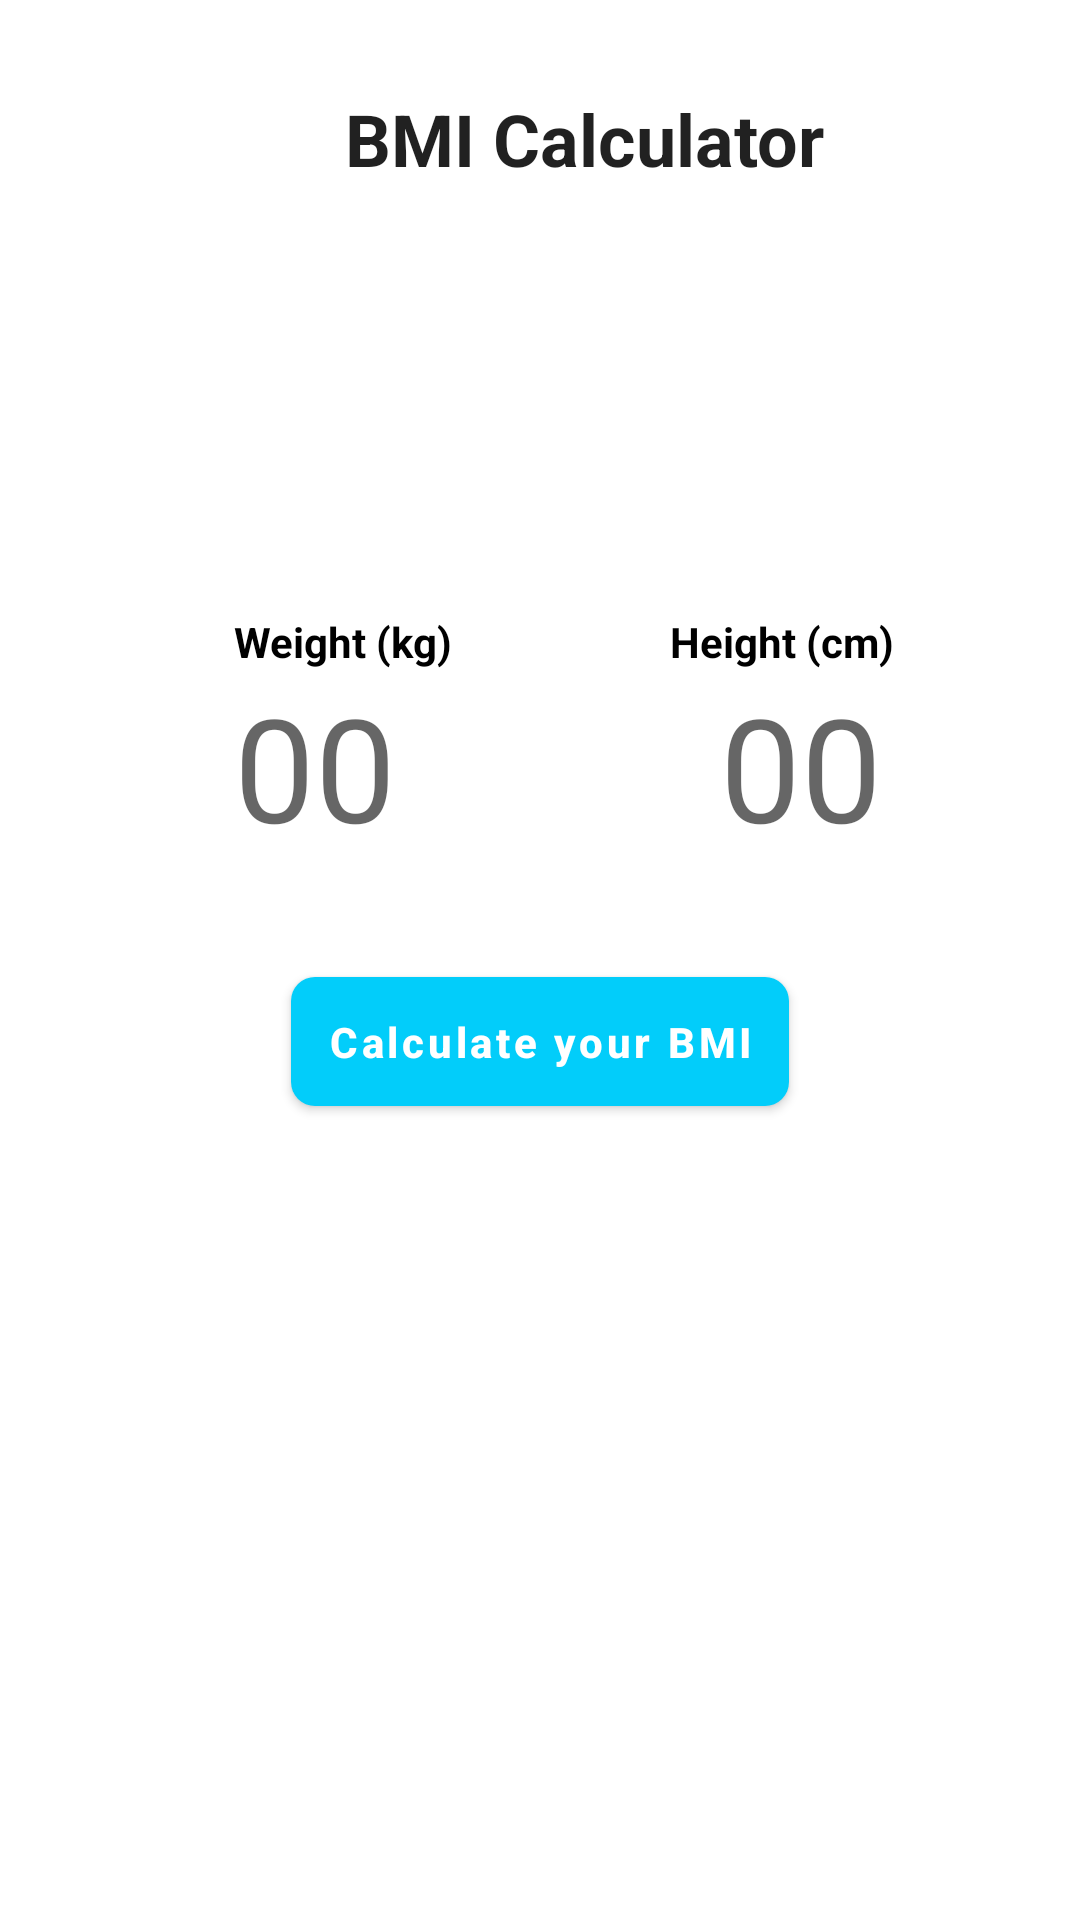

The Android layout XML behind this screen, and the referenced resources:
<!-- AndroidManifest.xml: application theme Theme.BMICalculator -->
<!-- res/layout/activity_main.xml -->
<ScrollView xmlns:android="http://schemas.android.com/apk/res/android"
    xmlns:app="http://schemas.android.com/apk/res-auto"
    xmlns:tools="http://schemas.android.com/tools"
    android:layout_width="match_parent"
    android:layout_height="match_parent"
    android:padding="@dimen/padding_med"
    style="@style/AppTheme.Dark">

    <RelativeLayout
        android:layout_width="match_parent"
        android:layout_height="wrap_content"
        android:padding="@dimen/padding_med">

        <TextView
            android:id="@+id/app_heading"
            android:layout_width="wrap_content"
            android:layout_height="wrap_content"
            android:layout_marginBottom="@dimen/margin_bottom_sml"
            android:layout_marginStart="@dimen/margin_start"
            android:text="@string/bmi_calculator"
            android:textAppearance="@style/TextAppearance.AppCompat.Headline"
            android:textStyle="bold" />

        <FrameLayout
            android:id="@+id/fragment_container"
            android:layout_width="match_parent"
            android:layout_height="match_parent"
            android:layout_below="@id/app_heading" />

        <ImageView
            android:id="@+id/image_boy"
            android:layout_width="@dimen/width_max"
            android:layout_height="@dimen/height_max"
            android:layout_below="@id/fragment_container"
            android:layout_marginStart="@dimen/margin_end"
            android:src="@drawable/ic_boy" />

        <ImageView
            android:id="@+id/image_girl"
            android:layout_width="@dimen/width_max"
            android:layout_height="@dimen/height_max"
            android:layout_below="@id/fragment_container"
            android:layout_alignParentEnd="true"
            android:layout_marginEnd="@dimen/margin_end"
            android:src="@drawable/ic_girl_blur" />

        <TextView
            android:id="@+id/weight_heading"
            android:layout_width="wrap_content"
            android:layout_height="wrap_content"
            android:layout_below="@id/image_boy"
            android:layout_marginStart="@dimen/margin_48"
            android:layout_marginTop="@dimen/margin_end"
            android:text="@string/weight_kg"
            android:textColor="@color/black"
            android:textStyle="bold" />

        <TextView
            android:id="@+id/height_heading"
            android:layout_width="wrap_content"
            android:layout_height="wrap_content"
            android:layout_below="@id/image_girl"
            android:layout_alignParentEnd="true"
            android:layout_marginTop="@dimen/margin_end"
            android:layout_marginEnd="@dimen/margin_end"
            android:text="@string/height_cm"
            android:textColor="@color/black"
            android:textStyle="bold" />

        <EditText
            android:id="@+id/weight_value"
            android:layout_width="wrap_content"
            android:layout_height="wrap_content"
            android:layout_below="@id/weight_heading"
            android:layout_marginStart="@dimen/margin_48"
            android:background="@android:color/transparent"
            android:hint="@string/_00"
            android:inputType="numberDecimal"
            android:maxLength="4"
            android:textSize="@dimen/text_size" />

        <EditText
            android:id="@+id/height_value"
            android:layout_width="wrap_content"
            android:layout_height="wrap_content"
            android:layout_below="@id/height_heading"
            android:layout_alignParentEnd="true"
            android:layout_marginEnd="@dimen/margin_end_36"
            android:background="@android:color/transparent"
            android:hint="@string/_00"
            android:inputType="number"
            android:maxLength="4"
            android:textSize="@dimen/text_size" />


        <com.google.android.material.button.MaterialButton
            android:id="@+id/calculate_button"
            android:layout_width="wrap_content"
            android:layout_height="wrap_content"
            android:layout_below="@id/weight_value"
            android:layout_centerHorizontal="true"
            android:layout_marginTop="@dimen/margin_end"
            android:padding="12dp"
            android:text="@string/calculate_your_bmi"
            android:textAllCaps="false"
            android:textStyle="bold"
            app:backgroundTint="@color/blue"
            app:cornerRadius="8dp" />

        <LinearLayout
            android:id="@+id/bmiView"
            android:layout_width="wrap_content"
            android:layout_height="wrap_content"
            android:layout_below="@id/weight_value"
            android:layout_centerHorizontal="true"
            android:layout_marginTop="@dimen/margin_end"
            android:orientation="vertical"
            android:visibility="gone">

            <TextView
                android:layout_width="wrap_content"
                android:layout_height="wrap_content"
                android:layout_gravity="center_horizontal"
                android:text="@string/your_bmi" />

            <TextView
                android:id="@+id/bmi"
                android:layout_width="wrap_content"
                android:layout_height="wrap_content"
                android:layout_gravity="center_horizontal"
                android:textColor="@color/black"
                android:textSize="40sp"
                android:textStyle="bold"
                tools:text="20.2" />

            <TextView
                android:id="@+id/bmi_status"
                android:layout_width="wrap_content"
                android:layout_height="wrap_content"
                android:layout_gravity="center_horizontal"
                android:textColor="@color/black"
                android:textStyle="bold"
                tools:text="Overweight" />

            <TextView
                android:id="@+id/calculate_again"
                android:layout_width="wrap_content"
                android:layout_height="wrap_content"
                android:layout_marginTop="16dp"
                android:layout_marginStart="15dp"
                android:gravity="center_horizontal"
                android:text="@string/calculate_bmi_again"
                android:textAppearance="@style/TextAppearance.AppCompat.Medium"
                android:textColor="@color/blue"
                android:textStyle="bold" />


            <TextView
                android:id="@+id/acceleration_values_text_view"
                android:layout_width="wrap_content"
                android:layout_height="wrap_content"
                android:layout_marginTop="16dp"
                android:layout_marginStart="75dp"
                android:text="@string/acc"
                android:textSize="16sp" />

        </LinearLayout>


    </RelativeLayout>
</ScrollView>
<!-- resources referenced by this layout -->
<resources>
  <color name="black">#FF000000</color>
  <color name="blue">#02CDFA</color>
  <dimen name="height_max">100dp</dimen>
  <dimen name="margin_48">48dp</dimen>
  <dimen name="margin_bottom_sml">10dp</dimen>
  <dimen name="margin_end">32dp</dimen>
  <dimen name="margin_end_36">36dp</dimen>
  <dimen name="margin_start">85dp</dimen>
  <dimen name="padding_med">15dp</dimen>
  <dimen name="text_size">48sp</dimen>
  <dimen name="width_max">100dp</dimen>
  <string name="_00">00</string>
  <string name="bmi_calculator">BMI Calculator</string>
  <string name="calculate_bmi_again">Calculate BMI Again</string>
  <string name="calculate_your_bmi">Calculate your BMI</string>
  <string name="height_cm">Height (cm)</string>
  <string name="weight_kg">Weight (kg)</string>
  <string name="your_bmi">Your BMI</string>
  <style name="AppTheme.Dark" parent="Theme.AppCompat.NoActionBar">
          
      </style>
  <style name="Theme.BMICalculator" parent="Theme.MaterialComponents.DayNight.DarkActionBar">
          
          <item name="colorPrimary">@color/purple_500</item>
          <item name="colorPrimaryVariant">@color/blue</item>
          <item name="colorOnPrimary">@color/white</item>
          
          <item name="colorSecondary">@color/teal_200</item>
          <item name="colorSecondaryVariant">@color/teal_700</item>
          <item name="colorOnSecondary">@color/black</item>
          
          <item name="android:statusBarColor" tools:targetApi="l">?attr/colorPrimaryVariant</item>
          
      </style>
  <color name="purple_500">#FF6200EE</color>
  <color name="white">#FFFFFFFF</color>
  <color name="teal_200">#FF03DAC5</color>
  <color name="teal_700">#FF018786</color>
</resources>
